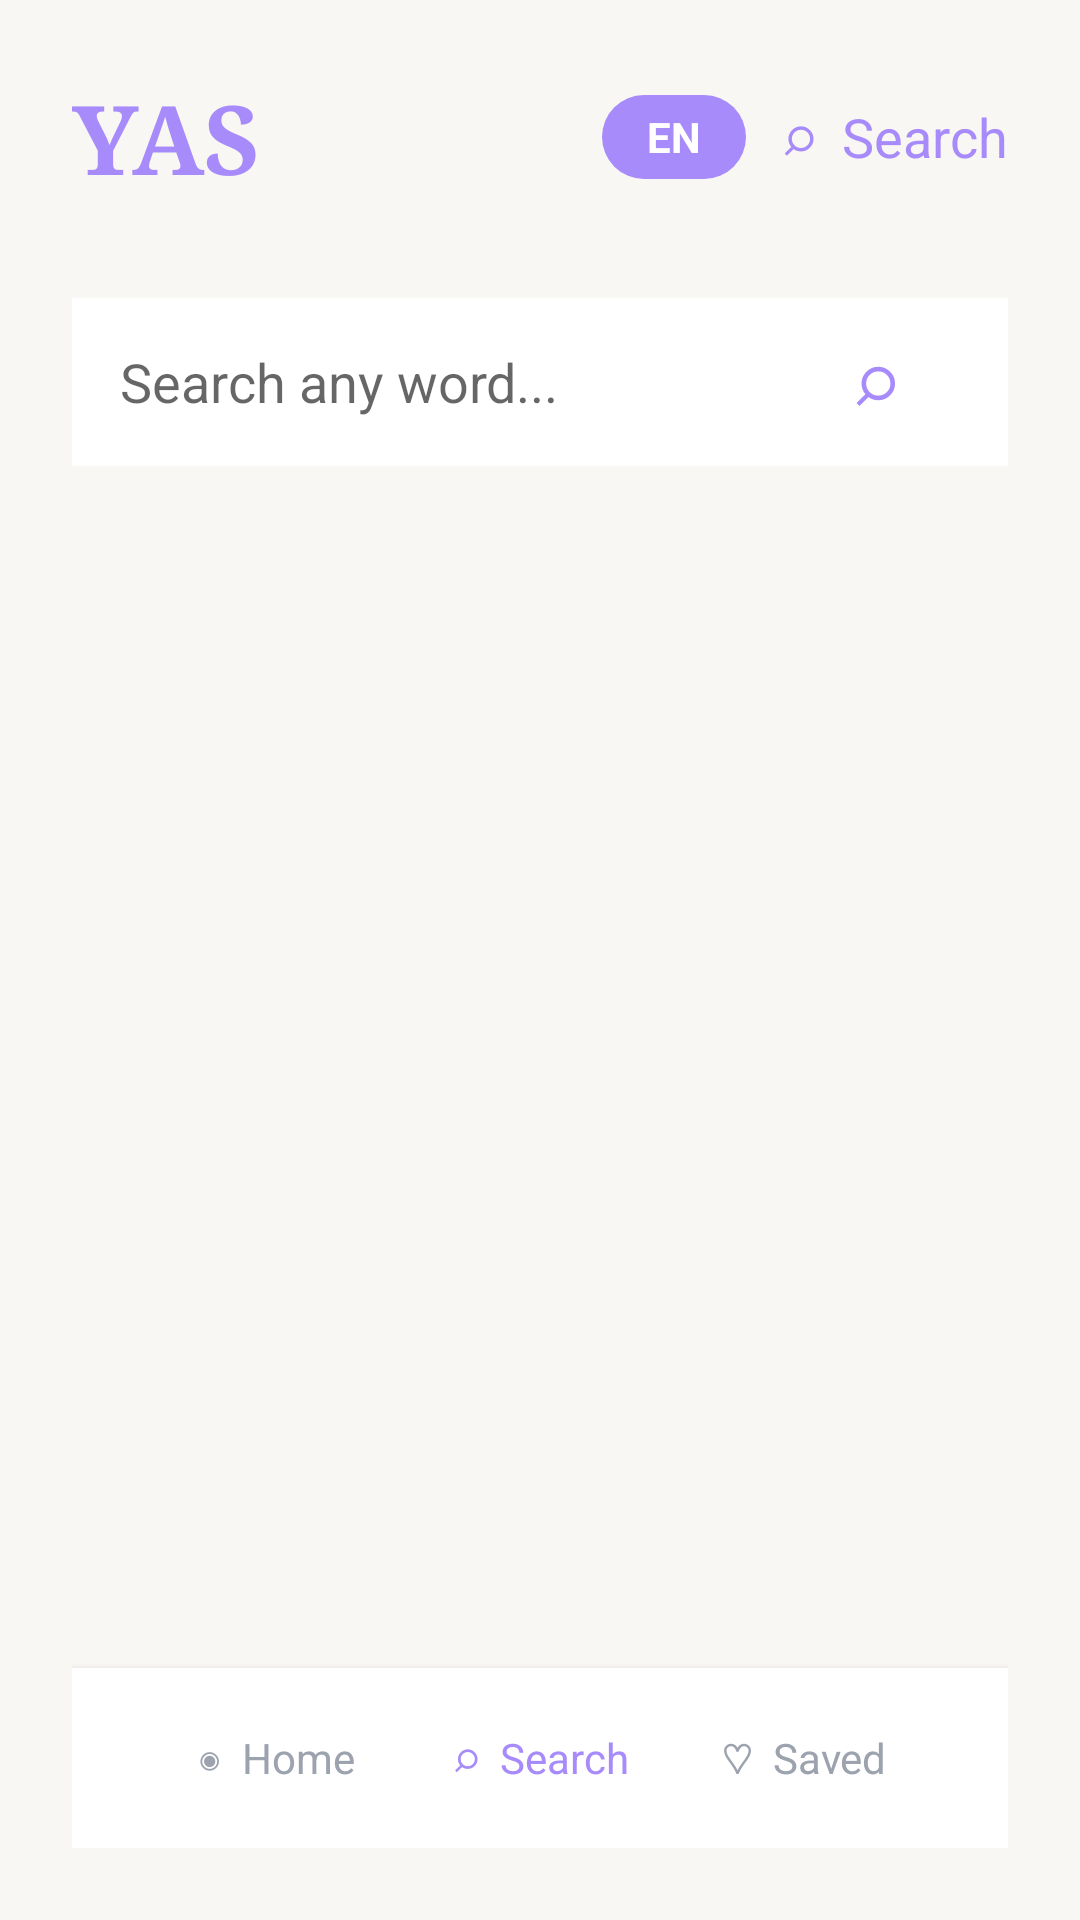

Produce the Android XML layout that renders to this screen, including the resource entries it uses.
<!-- AndroidManifest.xml: application theme Theme.YAS -->
<!-- res/layout/activity_search.xml -->
<?xml version="1.0" encoding="utf-8"?>
<LinearLayout xmlns:android="http://schemas.android.com/apk/res/android"
    xmlns:app="http://schemas.android.com/apk/res-auto"
    android:layout_width="match_parent"
    android:layout_height="match_parent"
    android:orientation="vertical"
    android:background="#F9F7F4"
    android:padding="24dp">

    
    <LinearLayout
        android:layout_width="match_parent"
        android:layout_height="wrap_content"
        android:orientation="horizontal"
        android:layout_marginBottom="32dp"
        android:gravity="center_vertical">

        <TextView
            android:layout_width="0dp"
            android:layout_height="wrap_content"
            android:layout_weight="1"
            android:text="YAS"
            android:textColor="#A78BFA"
            android:textSize="32sp"
            android:fontFamily="serif"
            android:textStyle="bold" />

        <TextView
            android:id="@+id/tvIdioma"
            android:layout_width="48dp"
            android:layout_height="28dp"
            android:gravity="center"
            android:text="EN"
            android:textColor="#FFFFFF"
            android:textSize="14sp"
            android:textStyle="bold"
            android:background="@drawable/pill_idioma"
            android:onClick="onIdiomaClick"
            android:clickable="true"
            android:focusable="true"
            android:layout_marginEnd="12dp" />

        <TextView
            android:layout_width="wrap_content"
            android:layout_height="wrap_content"
            android:text="⌕  Search"
            android:textColor="#A78BFA"
            android:textSize="18sp" />
    </LinearLayout>

    
    <LinearLayout
        android:layout_width="match_parent"
        android:layout_height="56dp"
        android:orientation="horizontal"
        android:background="@android:color/white"
        android:gravity="center_vertical"
        android:paddingHorizontal="16dp"
        android:layout_marginBottom="24dp">

        <EditText
            android:id="@+id/etBusca"
            android:layout_width="0dp"
            android:layout_height="match_parent"
            android:layout_weight="1"
            android:hint="Search any word..."
            android:textSize="18sp"
            android:textColor="#2D2B2B"
            android:background="@null"
            android:imeOptions="actionSearch"
            android:singleLine="true" />

        <TextView
            android:id="@+id/btnBuscar"
            android:layout_width="56dp"
            android:layout_height="match_parent"
            android:text="⌕"
            android:textColor="#A78BFA"
            android:textSize="24sp"
            android:gravity="center"
            android:onClick="onSearchClick"
            android:clickable="true"
            android:focusable="true" />
    </LinearLayout>

    
    <TextView
        android:id="@+id/tvLoading"
        android:layout_width="wrap_content"
        android:layout_height="wrap_content"
        android:layout_gravity="center"
        android:text="searching..."
        android:textColor="#A78BFA"
        android:textSize="16sp"
        android:visibility="gone" />

    
    <androidx.cardview.widget.CardView
        android:id="@+id/cardResultado"
        android:layout_width="match_parent"
        android:layout_height="wrap_content"
        app:cardBackgroundColor="@android:color/white"
        app:cardCornerRadius="24dp"
        app:cardElevation="2dp"
        android:visibility="gone">

        <LinearLayout
            android:layout_width="match_parent"
            android:layout_height="wrap_content"
            android:orientation="vertical"
            android:padding="28dp">

            <TextView
                android:id="@+id/tvPalavra"
                android:layout_width="match_parent"
                android:layout_height="wrap_content"
                android:textColor="#2D2B2B"
                android:textSize="34sp"
                android:fontFamily="serif"
                android:textStyle="bold" />

            <TextView
                android:id="@+id/tvFonetica"
                android:layout_width="match_parent"
                android:layout_height="wrap_content"
                android:textColor="#9CA3AF"
                android:textSize="16sp"
                android:layout_marginTop="4dp"
                android:layout_marginBottom="20dp" />

            <TextView
                android:id="@+id/tvDefinicao"
                android:layout_width="match_parent"
                android:layout_height="wrap_content"
                android:textColor="#4B4A4A"
                android:textSize="17sp"
                android:lineSpacingExtra="6dp" />

            <TextView
                android:id="@+id/tvExemplo"
                android:layout_width="match_parent"
                android:layout_height="wrap_content"
                android:textColor="#C4B5FD"
                android:textSize="16sp"
                android:fontStyle="italic"
                android:layout_marginTop="8dp" />

            <View
                android:layout_width="match_parent"
                android:layout_height="1dp"
                android:background="#F3EFE8"
                android:layout_marginTop="24dp"
                android:layout_marginBottom="16dp" />

            <LinearLayout
                android:layout_width="match_parent"
                android:layout_height="48dp"
                android:orientation="horizontal"
                android:gravity="center">

                <TextView
                    android:id="@+id/btnFavorito"
                    android:layout_width="0dp"
                    android:layout_height="match_parent"
                    android:layout_weight="1"
                    android:text="♡  Save"
                    android:textColor="#A78BFA"
                    android:textSize="16sp"
                    android:gravity="center"
                    android:background="#F9F7F4"
                    android:onClick="onFavoriteClick"
                    android:clickable="true"
                    android:focusable="true" />

                <TextView
                    android:id="@+id/btnShare"
                    android:layout_width="0dp"
                    android:layout_height="match_parent"
                    android:layout_weight="1"
                    android:text="📤  Share"
                    android:textColor="#6B7280"
                    android:textSize="16sp"
                    android:gravity="center"
                    android:background="#F9F7F4"
                    android:onClick="onShareClick"
                    android:clickable="true"
                    android:focusable="true" />
            </LinearLayout>
        </LinearLayout>
    </androidx.cardview.widget.CardView>

    
    <TextView
        android:id="@+id/tvNotFound"
        android:layout_width="match_parent"
        android:layout_height="wrap_content"
        android:layout_gravity="center"
        android:textColor="#9CA3AF"
        android:textSize="16sp"
        android:gravity="center"
        android:visibility="gone" />

    
    <View
        android:layout_width="match_parent"
        android:layout_height="0dp"
        android:layout_weight="1" />

    
    <LinearLayout
        android:id="@+id/bottomNav"
        android:layout_width="match_parent"
        android:layout_height="60dp"
        android:orientation="horizontal"
        android:background="@android:color/white"
        android:elevation="4dp"
        android:layout_marginHorizontal="-24dp"
        android:paddingHorizontal="24dp"
        android:gravity="center">

        <TextView
            android:layout_width="0dp"
            android:layout_height="match_parent"
            android:layout_weight="1"
            android:text="◉  Home"
            android:textColor="#9CA3AF"
            android:textSize="14sp"
            android:gravity="center"
            android:onClick="onNavHomeClick"
            android:clickable="true"
            android:focusable="true" />

        <TextView
            android:layout_width="0dp"
            android:layout_height="match_parent"
            android:layout_weight="1"
            android:text="⌕  Search"
            android:textColor="#A78BFA"
            android:textSize="14sp"
            android:gravity="center" />

        <TextView
            android:layout_width="0dp"
            android:layout_height="match_parent"
            android:layout_weight="1"
            android:text="♡  Saved"
            android:textColor="#9CA3AF"
            android:textSize="14sp"
            android:gravity="center"
            android:onClick="onNavSavedClick"
            android:clickable="true"
            android:focusable="true" />
    </LinearLayout>

</LinearLayout>
<!-- resources referenced by this layout -->
<resources>
  <!-- drawable pill_idioma (drawable) -->
  <?xml version="1.0" encoding="utf-8"?>
  <shape xmlns:android="http://schemas.android.com/apk/res/android"
      android:shape="rectangle">
      <corners android:radius="14dp" />
      <solid android:color="#A78BFA" />
  </shape>
  <style name="Theme.YAS" parent="Theme.MaterialComponents.Light.NoActionBar">
          <item name="colorPrimary">@color/roxo_pastel</item>
          <item name="colorPrimaryVariant">@color/roxo_escuro</item>
          <item name="colorOnPrimary">@color/branco</item>
          <item name="colorSecondary">@color/terracota</item>
          <item name="android:windowBackground">@color/fundo</item>
      </style>
  <color name="roxo_pastel">#A78BFA</color>
  <color name="roxo_escuro">#7C5CFA</color>
  <color name="branco">#FFFFFF</color>
  <color name="terracota">#E8A87C</color>
  <color name="fundo">#F9F7F4</color>
</resources>
